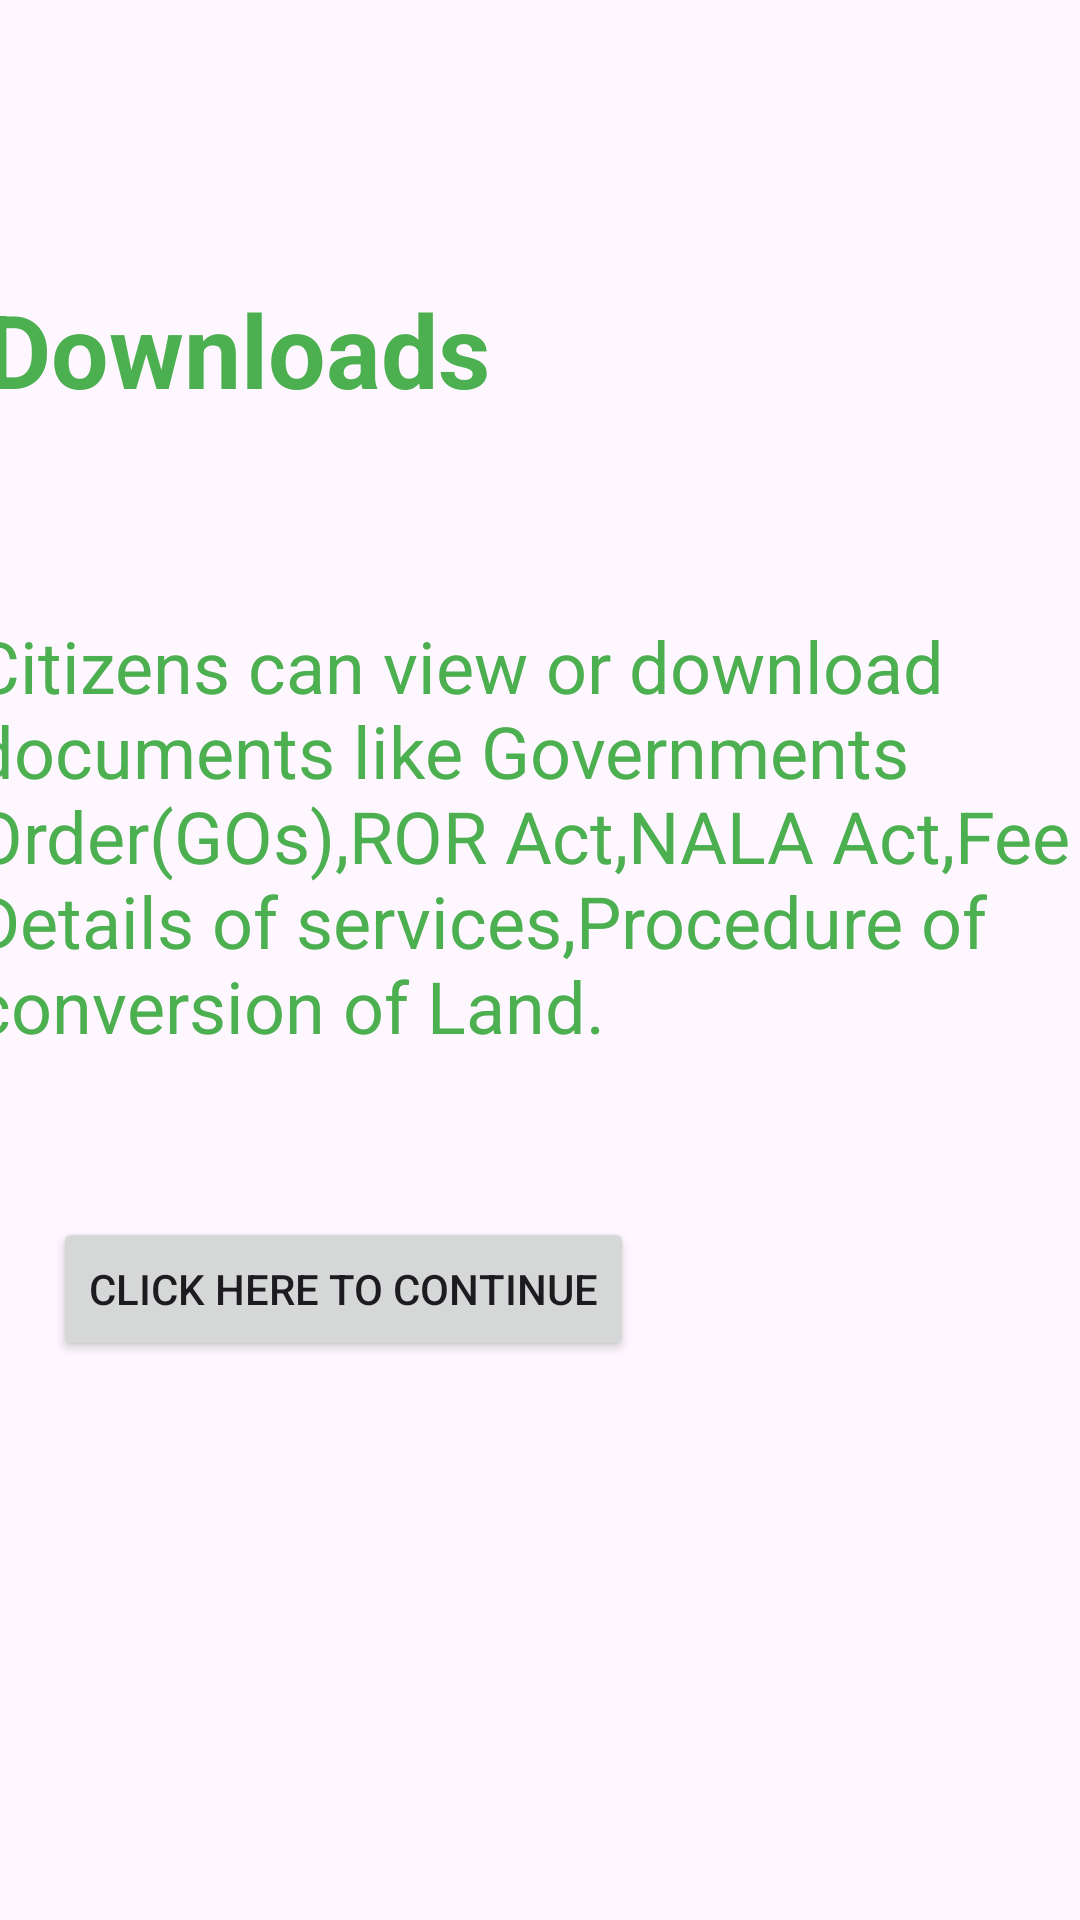

Android layout source for this screen:
<!-- AndroidManifest.xml: application theme Theme.Infarmaland2 -->
<!-- res/layout/fragement_seven.xml -->
<?xml version="1.0" encoding="utf-8"?>
<androidx.constraintlayout.widget.ConstraintLayout xmlns:android="http://schemas.android.com/apk/res/android"
    xmlns:app="http://schemas.android.com/apk/res-auto"
    xmlns:tools="http://schemas.android.com/tools"
    android:layout_width="match_parent"
    android:layout_height="match_parent">

    <FrameLayout
        android:id="@+id/frameLayout4"
        android:layout_width="406dp"
        android:layout_height="131dp"
        android:layout_marginStart="1dp"
        android:layout_marginTop="1dp"
        android:layout_marginEnd="4dp"
        android:layout_marginBottom="4dp"
        app:layout_constraintBottom_toTopOf="@+id/textView9"
        app:layout_constraintEnd_toEndOf="parent"
        app:layout_constraintStart_toStartOf="parent"
        app:layout_constraintTop_toTopOf="parent">

    </FrameLayout>

    <TextView
        android:id="@+id/textView9"
        android:layout_width="213dp"
        android:layout_height="56dp"
        android:layout_marginStart="20dp"
        android:layout_marginTop="4dp"
        android:layout_marginEnd="178dp"
        android:layout_marginBottom="29dp"
        android:text="Downloads"
        android:textColor="#4CAF50"
        android:textSize="34sp"
        android:textStyle="bold"
        app:layout_constraintBottom_toTopOf="@+id/textView10"
        app:layout_constraintEnd_toEndOf="parent"
        app:layout_constraintStart_toStartOf="parent"
        app:layout_constraintTop_toBottomOf="@+id/frameLayout4" />

    <TextView
        android:id="@+id/textView10"
        android:layout_width="371dp"
        android:layout_height="183dp"
        android:layout_marginStart="16dp"
        android:layout_marginTop="27dp"
        android:layout_marginEnd="24dp"
        android:layout_marginBottom="3dp"
        android:text="Citizens can view or download documents like Governments Order(GOs),ROR Act,NALA Act,Fee Details of services,Procedure of conversion of Land."
        android:textColor="#4CAF50"
        android:textSize="24sp"
        app:layout_constraintBottom_toTopOf="@+id/button13"
        app:layout_constraintEnd_toEndOf="parent"
        app:layout_constraintStart_toStartOf="parent"
        app:layout_constraintTop_toBottomOf="@+id/textView9" />

    <Button
        android:id="@+id/button13"
        android:layout_width="wrap_content"
        android:layout_height="wrap_content"
        android:layout_marginStart="30dp"
        android:layout_marginTop="14dp"
        android:layout_marginEnd="161dp"
        android:layout_marginBottom="233dp"
        android:text="CLICK HERE TO CONTINUE"
        app:layout_constraintBottom_toBottomOf="parent"
        app:layout_constraintEnd_toEndOf="parent"
        app:layout_constraintStart_toStartOf="parent"
        app:layout_constraintTop_toBottomOf="@+id/textView10" />
</androidx.constraintlayout.widget.ConstraintLayout>
<!-- resources referenced by this layout -->
<resources>
  <style name="Theme.Infarmaland2" parent="Base.Theme.Infarmaland2" />
  <style name="Base.Theme.Infarmaland2" parent="Theme.Material3.DayNight.NoActionBar">
          
          
      </style>
</resources>
